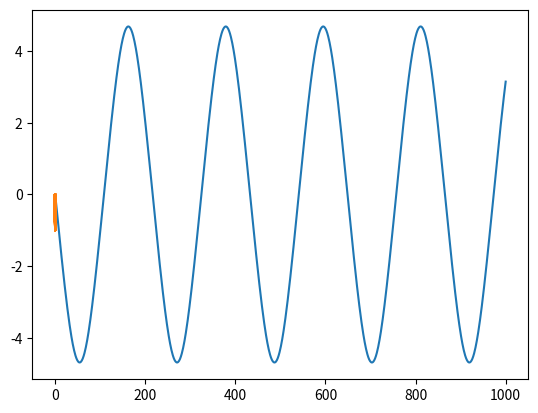

Here is the Python script that generated this plot:
#Ben-Malik Tchamalam 240201110 & Ali Gorkem Yalcin 230201026
import numpy as np
import math
from matplotlib import pyplot as plot

def pendulum_trapezoid(t0, t1, h):
    t = np.arange(t0, t1 + h/2, h)
    w_1 = np.empty_like(t)
    w_2 = np.empty_like(t)  
    w_1[0] = math.pi / 2
    w_2[0] = 0
    x = np.empty_like(t)
    y = np.empty_like(t)
    
    for i, _ in enumerate(t[:-1]):
        w_1[i + 1] = w_1[i] + h*(w_2[i] + w_2[i] - h*(9.81*math.sin(w_1[i]))) /2
        w_2[i + 1] = w_2[i] + h*(-9.81*math.sin(w_1[i]) - 9.81*(w_1[i] + h*w_2[i])) / 2
        x[i + 1] = math.sin(w_1[i])
        y[i + 1] = -math.cos(w_1[i])
        
    return w_1, w_2, x, y

y_1, y_2, x, y = pendulum_trapezoid(0, 10, 0.01)

plot.plot(y_2)
plot.show()
plot.plot(x,y)
plot.show()